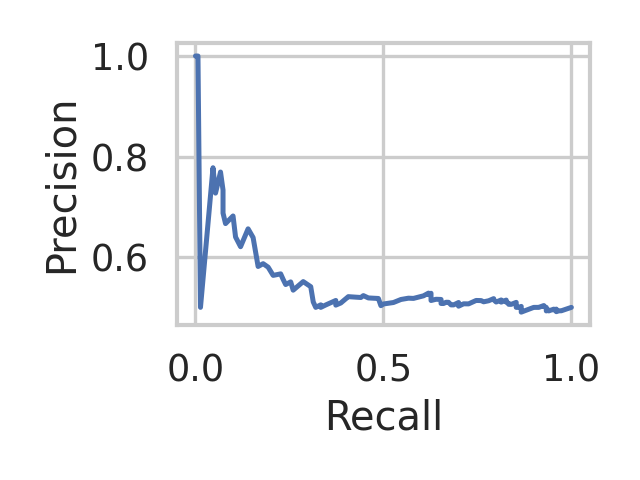

The table this chart was drawn from, first rows:
recall, precision, threshold
1.0, 0.5, 0.2633
0.9933, 0.4983, 0.3533
0.9867, 0.4966, 0.4033
0.98, 0.4949, 0.4067
0.9733, 0.4932, 0.4267
0.9667, 0.4932, 0.4433
0.96, 0.4915, 0.45
0.96, 0.4932, 0.47
0.96, 0.4948, 0.4733
0.96, 0.4966, 0.4833
0.9533, 0.4948, 0.49
0.9533, 0.4965, 0.4967
0.9467, 0.4948, 0.51
0.94, 0.493, 0.5133
0.94, 0.4947, 0.52
0.9333, 0.493, 0.5533
0.9333, 0.4947, 0.5567
0.9333, 0.5, 0.5633
0.9267, 0.5018, 0.5667
0.9267, 0.5036, 0.5733
0.92, 0.5018, 0.5833
0.9133, 0.5, 0.59
0.9067, 0.5, 0.5967
0.9, 0.5, 0.6067
0.8933, 0.4981, 0.6133
0.88, 0.4944, 0.62
0.8667, 0.4906, 0.6233
0.8667, 0.4924, 0.63
0.8667, 0.4943, 0.6333
0.8667, 0.5, 0.64
0.8667, 0.5019, 0.66
0.86, 0.5, 0.6633
0.8533, 0.5, 0.67
0.8533, 0.5039, 0.6733
0.8533, 0.5079, 0.6767
0.8533, 0.51, 0.68
0.84, 0.506, 0.6833
0.8333, 0.5061, 0.6867
0.8333, 0.5081, 0.69
0.8267, 0.5103, 0.6933
0.8267, 0.5124, 0.6967
0.8267, 0.5145, 0.7
0.82, 0.5125, 0.7033
0.8133, 0.5105, 0.71
0.8133, 0.5126, 0.7133
0.8133, 0.5148, 0.7167
0.8, 0.5106, 0.7233
0.7933, 0.5152, 0.7267
0.7933, 0.5174, 0.73
0.78, 0.5132, 0.7333
0.7667, 0.5111, 0.74
0.76, 0.5135, 0.7433
0.7533, 0.5136, 0.7467
0.7467, 0.5138, 0.75
0.7333, 0.5093, 0.7533
0.7267, 0.507, 0.7567
0.7133, 0.5071, 0.76
0.7, 0.5024, 0.7633
0.7, 0.5072, 0.7667
0.7, 0.5097, 0.77
... 62 more rows
